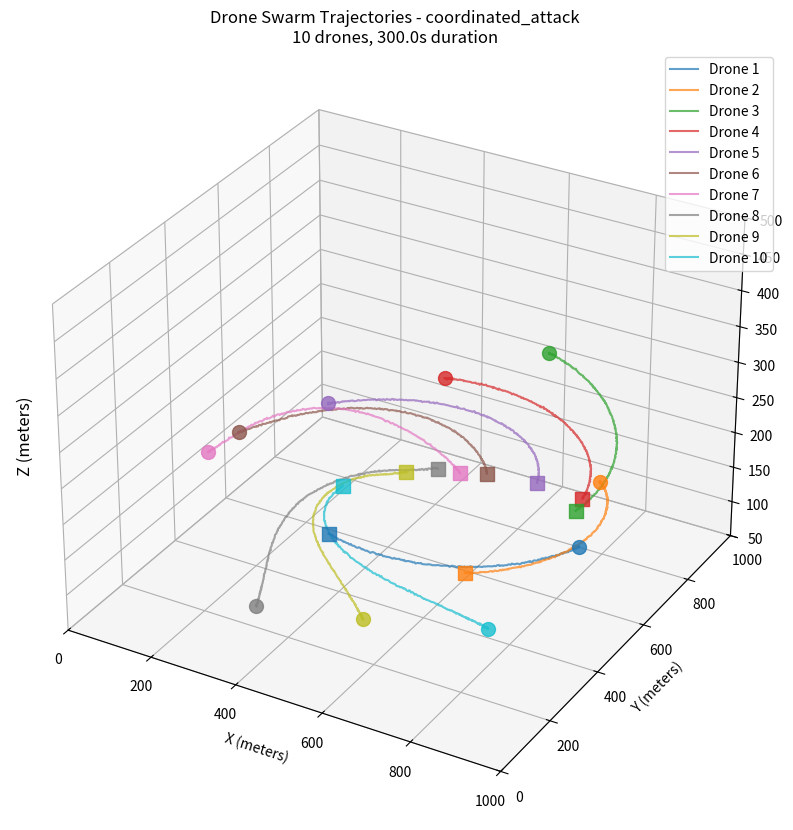

Recreate this plot in Python.
import numpy as np
import matplotlib.pyplot as plt
from mpl_toolkits.mplot3d import Axes3D
from dataclasses import dataclass
from typing import List, Tuple, Optional
from enum import Enum

class FlightPattern(Enum):
    COORDINATED_ATTACK = "coordinated_attack"
    RANDOM_DISPERSAL = "random_dispersal" 
    FORMATION_FLYING = "formation_flying"
    EVASIVE_MANEUVERS = "evasive_maneuvers"
    PERIMETER_SWEEP = "perimeter_sweep"

@dataclass
class DroneSpec:
    """Drone physical and performance specifications"""
    wingspan: float  # meters
    max_velocity: float  # m/s
    max_acceleration: float  # m/s²
    turn_radius: float  # meters
    mass: float  # kg

@dataclass
class SimulationBounds:
    """3D simulation volume boundaries"""
    x_min: float = 0.0
    x_max: float = 1000.0  # 1km
    y_min: float = 0.0
    y_max: float = 1000.0  # 1km
    z_min: float = 50.0    # Minimum altitude
    z_max: float = 500.0   # Maximum altitude

class DroneSwarmGenerator:
    """
    Generates realistic 3D trajectories for drone swarms with various flight patterns.
    Optimized for desktop simulation with configurable complexity.
    """
    
    def __init__(self, bounds: SimulationBounds):
        self.bounds = bounds
        
        # Predefined drone types
        self.drone_types = {
            'micro': DroneSpec(0.3, 15.0, 3.0, 5.0, 0.5),
            'small': DroneSpec(0.8, 25.0, 4.0, 8.0, 1.2), 
            'medium': DroneSpec(1.5, 35.0, 5.0, 12.0, 2.5)
        }
        
        # Environmental parameters
        self.wind_velocity = np.array([2.0, 1.0, 0.5])  # m/s in x,y,z
        self.noise_std = 0.5  # Position noise standard deviation
        
    def generate_swarm_trajectories(self, 
                                  num_drones: int,
                                  pattern: FlightPattern,
                                  duration: float = 60.0,
                                  timestep: float = 0.1,
                                  drone_type: str = 'small') -> dict:
        """
        Generate trajectories for entire drone swarm
        
        Args:
            num_drones: Number of drones in swarm
            pattern: Flight pattern type
            duration: Simulation duration in seconds
            timestep: Time step in seconds
            drone_type: Type of drone ('micro', 'small', 'medium')
            
        Returns:
            Dictionary containing trajectories and metadata
        """
        spec = self.drone_types[drone_type]
        time_steps = int(duration / timestep)
        times = np.linspace(0, duration, time_steps)
        
        # Initialize trajectory storage
        trajectories = np.zeros((num_drones, time_steps, 3))  # [drone, time, xyz]
        velocities = np.zeros((num_drones, time_steps, 3))
        
        # Generate initial positions
        initial_positions = self._generate_initial_positions(num_drones, pattern)
        
        # Generate trajectories based on pattern
        for drone_id in range(num_drones):
            traj, vel = self._generate_single_trajectory(
                drone_id, initial_positions[drone_id], spec, 
                pattern, times, timestep
            )
            trajectories[drone_id] = traj
            velocities[drone_id] = vel
            
        return {
            'trajectories': trajectories,
            'velocities': velocities,
            'times': times,
            'spec': spec,
            'pattern': pattern,
            'num_drones': num_drones,
            'bounds': self.bounds
        }
    
    def _generate_initial_positions(self, num_drones: int, pattern: FlightPattern) -> np.ndarray:
        """Generate starting positions based on flight pattern"""
        positions = np.zeros((num_drones, 3))
        
        if pattern == FlightPattern.COORDINATED_ATTACK:
            # Start from perimeter, converge to center
            angles = np.linspace(0, 2*np.pi, num_drones, endpoint=False)
            radius = 400.0  # Start 400m from center
            center_x, center_y = 500.0, 500.0
            
            positions[:, 0] = center_x + radius * np.cos(angles)
            positions[:, 1] = center_y + radius * np.sin(angles)
            positions[:, 2] = np.random.uniform(100, 300, num_drones)
            
        elif pattern == FlightPattern.FORMATION_FLYING:
            # V-formation or grid formation
            if num_drones <= 10:
                # V-formation
                positions = self._generate_v_formation(num_drones)
            else:
                # Grid formation
                positions = self._generate_grid_formation(num_drones)
                
        elif pattern == FlightPattern.RANDOM_DISPERSAL:
            # Random starting positions
            positions[:, 0] = np.random.uniform(self.bounds.x_min + 50, self.bounds.x_max - 50, num_drones)
            positions[:, 1] = np.random.uniform(self.bounds.y_min + 50, self.bounds.y_max - 50, num_drones)
            positions[:, 2] = np.random.uniform(self.bounds.z_min + 20, self.bounds.z_max - 20, num_drones)
            
        elif pattern == FlightPattern.EVASIVE_MANEUVERS:
            # Start clustered, then spread out
            center = np.array([200.0, 200.0, 200.0])
            cluster_radius = 50.0
            positions = center + np.random.normal(0, cluster_radius, (num_drones, 3))
            
        elif pattern == FlightPattern.PERIMETER_SWEEP:
            # Start along one edge
            positions[:, 0] = self.bounds.x_min + 20
            positions[:, 1] = np.linspace(self.bounds.y_min + 50, self.bounds.y_max - 50, num_drones)
            positions[:, 2] = np.random.uniform(150, 250, num_drones)
            
        return positions
    
    def _generate_single_trajectory(self, drone_id: int, start_pos: np.ndarray, 
                                  spec: DroneSpec, pattern: FlightPattern,
                                  times: np.ndarray, dt: float) -> Tuple[np.ndarray, np.ndarray]:
        """Generate trajectory for single drone"""
        num_steps = len(times)
        trajectory = np.zeros((num_steps, 3))
        velocity = np.zeros((num_steps, 3))
        
        trajectory[0] = start_pos
        current_pos = start_pos.copy()
        current_vel = np.zeros(3)
        
        for i in range(1, num_steps):
            t = times[i]
            
            # Calculate desired velocity based on pattern
            desired_vel = self._calculate_desired_velocity(
                drone_id, current_pos, current_vel, t, pattern, spec
            )
            
            # Apply physical constraints
            desired_vel = self._apply_velocity_constraints(desired_vel, current_vel, spec, dt)
            
            # Add environmental effects
            effective_vel = desired_vel + self.wind_velocity * 0.1  # Partial wind effect
            
            # Update position
            current_pos += effective_vel * dt
            current_vel = effective_vel
            
            # Apply boundary constraints
            current_pos = self._apply_boundary_constraints(current_pos)
            
            # Add sensor noise
            noisy_pos = current_pos + np.random.normal(0, self.noise_std, 3)
            
            trajectory[i] = noisy_pos
            velocity[i] = current_vel
            
        return trajectory, velocity
    
    def _calculate_desired_velocity(self, drone_id: int, pos: np.ndarray, 
                                  vel: np.ndarray, t: float, 
                                  pattern: FlightPattern, spec: DroneSpec) -> np.ndarray:
        """Calculate desired velocity based on flight pattern"""
        
        if pattern == FlightPattern.COORDINATED_ATTACK:
            # Move toward center with slight spiral
            center = np.array([500.0, 500.0, 200.0])
            to_center = center - pos
            distance = np.linalg.norm(to_center)
            
            if distance > 50:
                # Add spiral component
                spiral_vel = np.array([-to_center[1], to_center[0], 0]) * 0.1
                desired = (to_center / distance) * spec.max_velocity * 0.7 + spiral_vel
            else:
                # Hover near center
                desired = np.random.normal(0, 2.0, 3)
                
        elif pattern == FlightPattern.FORMATION_FLYING:
            # Maintain formation while moving forward
            formation_vel = np.array([spec.max_velocity * 0.6, 0, 0])
            
            # Add formation-keeping forces
            neighbor_force = self._calculate_formation_forces(drone_id, pos)
            desired = formation_vel + neighbor_force
            
        elif pattern == FlightPattern.RANDOM_DISPERSAL:
            # Random walk with momentum
            random_component = np.random.normal(0, spec.max_velocity * 0.3, 3)
            momentum_component = vel * 0.7
            desired = random_component + momentum_component
            
        elif pattern == FlightPattern.EVASIVE_MANEUVERS:
            # Zigzag pattern with random direction changes
            if np.random.random() < 0.05:  # 5% chance to change direction
                self._evasive_direction = np.random.normal(0, 1, 3)
                self._evasive_direction = self._evasive_direction / np.linalg.norm(self._evasive_direction)
            
            if not hasattr(self, '_evasive_direction'):
                self._evasive_direction = np.array([1, 0, 0])
                
            base_vel = self._evasive_direction * spec.max_velocity * 0.8
            zigzag = np.array([0, np.sin(t * 3) * 5, np.cos(t * 2) * 3])
            desired = base_vel + zigzag
            
        elif pattern == FlightPattern.PERIMETER_SWEEP:
            # Sweep across the area
            sweep_vel = np.array([spec.max_velocity * 0.5, 0, 0])
            
            # Add slight weaving
            weave = np.array([0, np.sin(t + drone_id) * 3, 0])
            desired = sweep_vel + weave
            
        else:
            desired = np.zeros(3)
            
        return desired
    
    def _apply_velocity_constraints(self, desired_vel: np.ndarray, current_vel: np.ndarray,
                                  spec: DroneSpec, dt: float) -> np.ndarray:
        """Apply physical constraints to velocity changes"""
        # Limit acceleration
        vel_change = desired_vel - current_vel
        max_vel_change = spec.max_acceleration * dt
        
        if np.linalg.norm(vel_change) > max_vel_change:
            vel_change = vel_change / np.linalg.norm(vel_change) * max_vel_change
            
        new_vel = current_vel + vel_change
        
        # Limit maximum velocity
        if np.linalg.norm(new_vel) > spec.max_velocity:
            new_vel = new_vel / np.linalg.norm(new_vel) * spec.max_velocity
            
        return new_vel
    
    def _apply_boundary_constraints(self, pos: np.ndarray) -> np.ndarray:
        """Keep drones within simulation boundaries"""
        pos[0] = np.clip(pos[0], self.bounds.x_min + 10, self.bounds.x_max - 10)
        pos[1] = np.clip(pos[1], self.bounds.y_min + 10, self.bounds.y_max - 10)
        pos[2] = np.clip(pos[2], self.bounds.z_min + 10, self.bounds.z_max - 10)
        return pos
    
    def _calculate_formation_forces(self, drone_id: int, pos: np.ndarray) -> np.ndarray:
        """Calculate forces to maintain formation (simplified)"""
        # This is a placeholder - you can extend this for complex formations
        return np.random.normal(0, 1.0, 3)
    
    def _generate_v_formation(self, num_drones: int) -> np.ndarray:
        """Generate V-formation starting positions"""
        positions = np.zeros((num_drones, 3))
        
        # Leader at front
        positions[0] = [200, 500, 200]
        
        # Followers in V shape
        for i in range(1, num_drones):
            side = 1 if i % 2 == 0 else -1  # Alternate sides
            row = (i + 1) // 2
            
            positions[i] = [
                200 - row * 20,  # Move back
                500 + side * row * 15,  # Move to side
                200 + np.random.uniform(-10, 10)  # Small altitude variation
            ]
            
        return positions
    
    def _generate_grid_formation(self, num_drones: int) -> np.ndarray:
        """Generate grid formation starting positions"""
        grid_size = int(np.ceil(np.sqrt(num_drones)))
        positions = np.zeros((num_drones, 3))
        
        spacing = 30.0  # meters between drones
        start_x, start_y = 200.0, 200.0
        
        for i in range(num_drones):
            row = i // grid_size
            col = i % grid_size
            
            positions[i] = [
                start_x + col * spacing,
                start_y + row * spacing,
                200 + np.random.uniform(-5, 5)
            ]
            
        return positions

def visualize_trajectories(trajectory_data: dict, max_drones_display: int = 10):
    """Visualize drone trajectories in 3D"""
    trajectories = trajectory_data['trajectories']
    times = trajectory_data['times']
    bounds = trajectory_data['bounds']
    
    # Larger figure size to accommodate 3D plot and labels
    fig = plt.figure(figsize=(14, 10))
    ax = fig.add_subplot(111, projection='3d')
    
    # Display subset of trajectories to avoid clutter
    num_display = min(max_drones_display, trajectories.shape[0])
    colors = plt.cm.tab10(np.linspace(0, 1, num_display))
    
    for i in range(num_display):
        traj = trajectories[i]
        ax.plot(traj[:, 0], traj[:, 1], traj[:, 2], 
               color=colors[i], alpha=0.7, linewidth=1.5,
               label=f'Drone {i+1}')
        
        # Mark start and end points
        ax.scatter(*traj[0], color=colors[i], s=100, marker='o', alpha=0.8)
        ax.scatter(*traj[-1], color=colors[i], s=100, marker='s', alpha=0.8)
    
    # Set bounds and labels
    ax.set_xlim(bounds.x_min, bounds.x_max)
    ax.set_ylim(bounds.y_min, bounds.y_max)
    ax.set_zlim(bounds.z_min, bounds.z_max)
    
    ax.set_xlabel('X (meters)')
    ax.set_ylabel('Y (meters)')
    ax.set_zlabel('')  # Remove default Z label
    ax.set_title(f'Drone Swarm Trajectories - {trajectory_data["pattern"].value}\n'
                f'{trajectory_data["num_drones"]} drones, {len(times):.1f}s duration')
    
    # Manually place Z-axis label where it won't be cut off
    ax.text2D(0.02, 0.5, 'Z (meters)', transform=ax.transAxes, 
              rotation=90, va='center', ha='center', fontsize=12)
    
    if num_display <= 10:
        ax.legend()
    
    return fig

# Example usage and testing
if __name__ == "__main__":
    # Initialize generator
    bounds = SimulationBounds()
    generator = DroneSwarmGenerator(bounds)
    
    # Test different scenarios
    scenarios = [
        (10, FlightPattern.COORDINATED_ATTACK, "Coordinated Attack"),
        (15, FlightPattern.FORMATION_FLYING, "Formation Flying"),
        (20, FlightPattern.RANDOM_DISPERSAL, "Random Dispersal"),
        (12, FlightPattern.EVASIVE_MANEUVERS, "Evasive Maneuvers")
    ]
    
    print("Generating drone trajectories...")
    
    for num_drones, pattern, description in scenarios:
        print(f"\nScenario: {description}")
        print(f"Drones: {num_drones}, Pattern: {pattern.value}")
        
        # Generate trajectories
        data = generator.generate_swarm_trajectories(
            num_drones=num_drones,
            pattern=pattern,
            duration=30.0,  # 30 second simulation
            timestep=0.1,
            drone_type='small'
        )
        
        # Basic statistics
        trajectories = data['trajectories']
        velocities = data['velocities']
        
        avg_speed = np.mean(np.linalg.norm(velocities, axis=2))
        max_altitude = np.max(trajectories[:, :, 2])
        min_altitude = np.min(trajectories[:, :, 2])
        
        print(f"  Average speed: {avg_speed:.2f} m/s")
        print(f"  Altitude range: {min_altitude:.1f} - {max_altitude:.1f} m")
        print(f"  Trajectory shape: {trajectories.shape}")
        
        # Visualize first scenario
        if pattern == FlightPattern.COORDINATED_ATTACK:
            fig = visualize_trajectories(data)
            plt.show()
            
    print("\nTrajectory generation complete!")